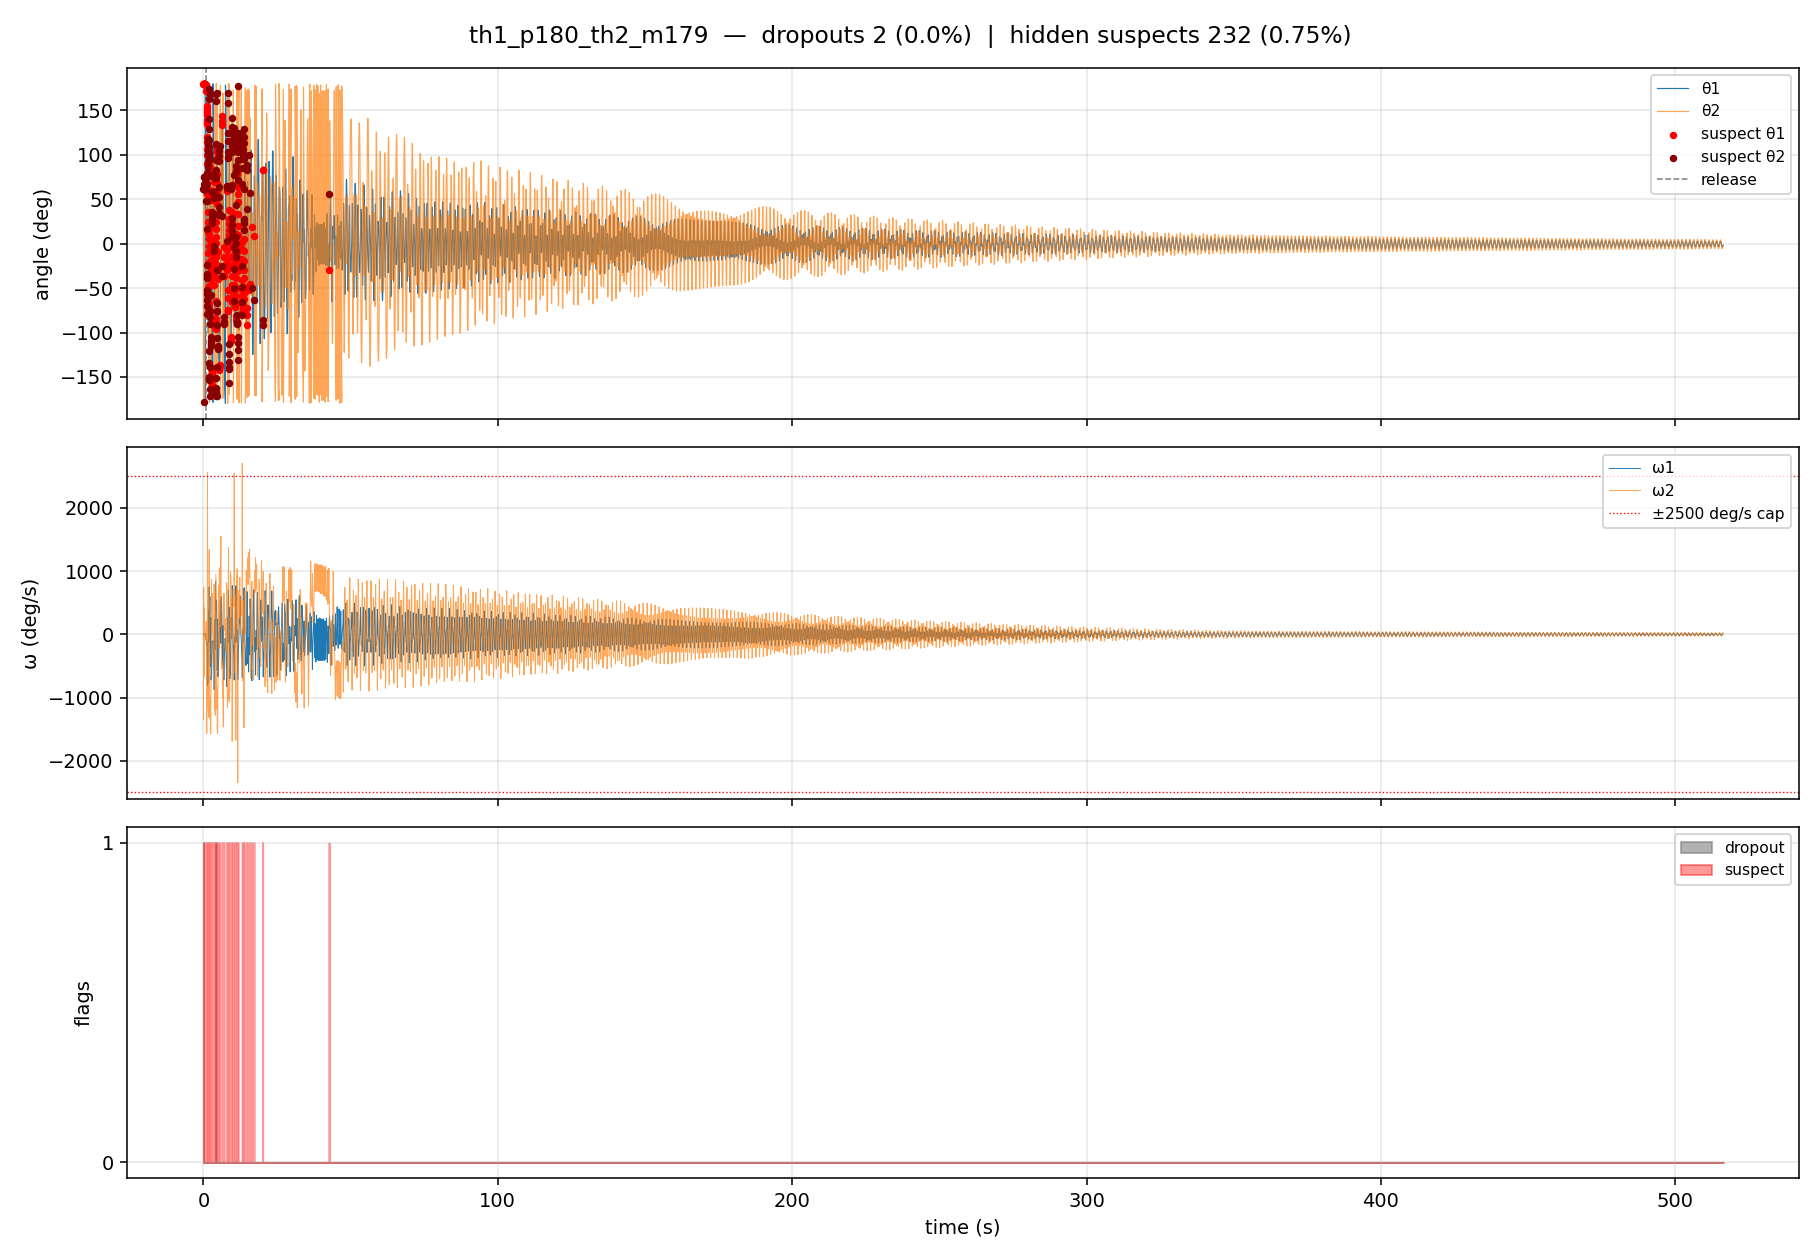

Source data for this figure (header and first rows):
frame, time_s, phase, x_green, y_green, x_red, y_red, theta1_deg, theta2_deg, dropout, omega1_deg_s, omega2_deg_s, suspect, arm_length_px, arm_dev_pct, omega_cap_applied, delta_omega_suspect, swap_suspect, residual_suspect, energy_J, energy_ceiling_suspect, energy_rolling_spike, energy_suspect, trend_arm_suspect
0, 0.0, holding, , , , , , , 1, , , 0, , , 100, 0, 0, 0, , 0, 0, 0, 0
1, 0.01668, holding, 608, 193, 790, 293, 180.0, 61.21, 0, 5.15, -1352, 1, 207.7, 27.16, 100, 0, 0, 0, , 0, 0, 0, 0
2, 0.03337, holding, 608, 193, 790, 293, 180.0, 61.21, 0, 2.32, -563.7, 1, 207.7, 27.16, 100, 1, 0, 1, , 0, 0, 0, 0
3, 0.05005, holding, 608, 193, 790, 294, 180.0, 60.97, 0, 0.13, 40.26, 1, 208.2, 27.46, 100, 1, 0, 1, , 0, 0, 0, 0
4, 0.06673, holding, 608, 193, 790, 293, 180.0, 61.21, 0, -1.42, 459.7, 1, 207.7, 27.16, 100, 1, 0, 0, , 0, 0, 0, 0
5, 0.08342, holding, 608, 193, 782, 241, 180.0, 74.58, 0, -2.33, 694.7, 1, 180.5, 10.53, 100, 1, 0, 1, , 0, 0, 0, 0
6, 0.1001, holding, 608, 193, 790, 294, 180.0, 60.97, 0, -2.59, 745.2, 1, 208.2, 27.46, 100, 0, 0, 1, , 0, 0, 0, 0
7, 0.1168, holding, 608, 193, 777, 275, 180.0, 64.06, 0, -2.45, 648.4, 1, 187.8, 15.02, 100, 0, 0, 1, , 0, 0, 0, 0
8, 0.1335, holding, 608, 193, 781, 266, 180.0, 67.14, 0, -1.44, 322.6, 1, 187.8, 14.98, 100, 1, 0, 1, , 0, 0, 0, 0
9, 0.1502, holding, 608, 193, 604, 40, 179.6, -178.5, 0, 0.00, -128.6, 1, 153.1, 6.28, 100, 1, 0, 1, , 0, 0, 0, 0
10, 0.1668, holding, 608, 193, 790, 293, 180.0, 61.21, 0, 1.44, -373.1, 1, 207.7, 27.16, 100, 1, 0, 1, , 0, 0, 0, 0
11, 0.1835, holding, 608, 193, 790, 293, 180.0, 61.21, 0, 2.45, -668.1, 1, 207.7, 27.16, 100, 1, 0, 1, , 0, 0, 0, 0
12, 0.2002, holding, 608, 193, 790, 293, 180.0, 61.21, 0, 2.59, -676.3, 1, 207.7, 27.16, 100, 0, 0, 1, , 0, 0, 0, 0
13, 0.2169, holding, 608, 193, 790, 293, 180.0, 61.21, 0, 1.43, -344.5, 1, 207.7, 27.16, 100, 1, 0, 1, , 0, 0, 0, 0
14, 0.2336, holding, 608, 193, 784, 241, 180.0, 74.75, 0, -1.46, 420.2, 1, 182.4, 11.71, 100, 1, 0, 1, , 0, 0, 0, 0
15, 0.2502, holding, 608, 193, 790, 293, 180.0, 61.21, 0, 0.00, -46.65, 1, 207.7, 27.16, 100, 1, 0, 1, , 0, 0, 0, 0
16, 0.2669, holding, 608, 193, 790, 293, 180.0, 61.21, 0, 0.00, -79.27, 0, 207.7, 27.16, 100, 0, 0, 0, , 0, 0, 0, 0
17, 0.2836, holding, 608, 193, 790, 293, 180.0, 61.21, 0, 0.00, -83.84, 0, 207.7, 27.16, 100, 0, 0, 0, , 0, 0, 0, 0
18, 0.3003, holding, 608, 193, 790, 293, 180.0, 61.21, 0, 0.00, -46.33, 0, 207.7, 27.16, 100, 0, 0, 0, , 0, 0, 0, 0
19, 0.317, holding, 608, 193, 790, 293, 180.0, 61.21, 0, 0.00, 47.28, 0, 207.7, 27.16, 100, 0, 0, 0, , 0, 0, 0, 0
20, 0.3337, holding, 608, 193, 790, 293, 180.0, 61.21, 0, 0.00, 0.00, 0, 207.7, 27.16, 100, 0, 0, 0, , 0, 0, 0, 0
21, 0.3503, holding, 608, 193, 790, 293, 180.0, 61.21, 0, 0.00, 0.00, 0, 207.7, 27.16, 100, 0, 0, 0, , 0, 0, 0, 0
22, 0.367, holding, 608, 193, 790, 293, 180.0, 61.21, 0, 0.00, -1.31, 0, 207.7, 27.16, 100, 0, 0, 0, , 0, 0, 0, 0
23, 0.3837, holding, 608, 193, 790, 293, 180.0, 61.21, 0, 0.00, 2.12, 0, 207.7, 27.16, 100, 0, 0, 0, , 0, 0, 0, 0
24, 0.4004, holding, 608, 193, 790, 293, 180.0, 61.21, 0, 0.00, 1.49, 0, 207.7, 27.16, 100, 0, 0, 0, , 0, 0, 0, 0
25, 0.4171, holding, 608, 193, 790, 293, 180.0, 61.21, 0, 0.00, 0.70, 0, 207.7, 27.16, 100, 0, 0, 0, , 0, 0, 0, 0
26, 0.4338, holding, 608, 193, 790, 293, 180.0, 61.21, 0, 0.00, -44.54, 0, 207.7, 27.16, 100, 0, 0, 0, , 0, 0, 0, 0
27, 0.4505, holding, 608, 193, 791, 292, 180.0, 61.59, 0, 0.00, 42.23, 0, 208.1, 27.41, 100, 0, 0, 0, , 0, 0, 0, 0
28, 0.4671, holding, 608, 193, 790, 294, 180.0, 60.97, 0, 0.00, 77.93, 0, 208.2, 27.46, 100, 0, 0, 0, , 0, 0, 0, 0
29, 0.4838, holding, 608, 193, 790, 293, 180.0, 61.21, 0, 0.00, 72.63, 0, 207.7, 27.16, 100, 0, 0, 0, , 0, 0, 0, 0
30, 0.5005, holding, 608, 193, 790, 293, 180.0, 61.21, 0, 0.00, 43.67, 0, 207.7, 27.16, 100, 0, 0, 0, , 0, 0, 0, 0
31, 0.5172, holding, 608, 193, 785, 244, 180.0, 73.93, 0, 0.00, 2.96, 1, 184.2, 12.79, 100, 0, 0, 1, , 0, 0, 0, 0
32, 0.5339, holding, 608, 193, 791, 293, 180.0, 61.35, 0, -1.24, -37.21, 1, 208.5, 27.70, 100, 0, 0, 1, , 0, 0, 0, 0
33, 0.5505, holding, 608, 193, 790, 293, 180.0, 61.21, 0, -0.02, -70.00, 0, 207.7, 27.16, 100, 0, 0, 0, , 0, 0, 0, 0
34, 0.5672, holding, 608, 193, 791, 292, 180.0, 61.59, 0, 2.17, -75.07, 0, 208.1, 27.41, 100, 0, 0, 0, , 0, 0, 0, 0
35, 0.5839, holding, 608, 193, 791, 292, 180.0, 61.59, 0, 4.24, -38.59, 0, 208.1, 27.41, 100, 0, 0, 0, , 0, 0, 0, 0
36, 0.6006, holding, 608, 193, 791, 292, 180.0, 61.59, 0, 6.70, 47.71, 0, 208.1, 27.41, 100, 0, 0, 0, , 0, 0, 0, 0
37, 0.6173, holding, 607, 193, 790, 292, -179.6, 61.59, 0, 5.49, 2.61, 0, 208.1, 27.41, 100, 0, 0, 0, , 0, 0, 0, 0
38, 0.634, holding, 607, 193, 790, 292, -179.6, 61.59, 0, 2.07, 1.47, 0, 208.1, 27.41, 100, 0, 0, 0, , 0, 0, 0, 0
39, 0.6506, holding, 607, 193, 791, 291, -179.6, 61.96, 0, -0.84, 2.91, 0, 208.5, 27.66, 100, 0, 0, 0, , 0, 0, 0, 0
40, 0.6673, holding, 607, 193, 790, 292, -179.6, 61.59, 0, -5.46, 1.61, 0, 208.1, 27.41, 100, 0, 0, 0, , 0, 0, 0, 0
41, 0.684, holding, 608, 193, 791, 291, 180.0, 61.83, 0, -7.63, 1.55, 0, 207.6, 27.12, 100, 0, 0, 0, , 0, 0, 0, 0
42, 0.7007, holding, 608, 193, 791, 291, 180.0, 61.83, 0, -7.22, 51.91, 0, 207.6, 27.12, 100, 0, 0, 0, , 0, 0, 0, 0
43, 0.7174, holding, 608, 193, 791, 291, 180.0, 61.83, 0, -7.30, -43.91, 0, 207.6, 27.12, 100, 0, 0, 0, , 0, 0, 0, 0
44, 0.7341, holding, 609, 193, 792, 291, 179.6, 61.83, 0, -10.55, -83.25, 0, 207.6, 27.12, 100, 0, 0, 0, , 0, 0, 0, 0
45, 0.7508, free_swing, 609, 193, 792, 290, 179.6, 62.07, 0, -14.53, -82.39, 0, 207.1, 26.83, 2500, 0, 0, 0, 12.89, 0, 0, 0, 0
46, 0.7674, free_swing, 610, 193, 793, 290, 179.3, 62.07, 0, -22.43, -53.13, 0, 207.1, 26.83, 2500, 0, 0, 0, 12.89, 0, 0, 0, 0
47, 0.7841, free_swing, 611, 193, 771, 338, 178.9, 47.82, 0, -26.65, -7.33, 1, 215.9, 32.22, 2500, 0, 0, 1, 13.22, 0, 0, 0, 0
48, 0.8008, free_swing, 613, 193, 794, 291, 178.2, 61.57, 0, -28.30, 38.78, 1, 205.8, 26.04, 2500, 0, 0, 1, 12.88, 0, 0, 0, 0
49, 0.8175, free_swing, 614, 193, 795, 291, 177.9, 61.57, 0, -32.96, 71.38, 0, 205.8, 26.04, 2500, 0, 0, 0, 12.9, 0, 0, 0, 0
50, 0.8342, free_swing, 616, 193, 796, 292, 177.2, 61.19, 0, -35.00, 75.99, 0, 205.4, 25.79, 2500, 0, 0, 0, 12.93, 0, 0, 0, 0
51, 0.8508, free_swing, 617, 193, 797, 291, 176.8, 61.43, 0, -37.84, -3.36, 0, 204.9, 25.50, 2500, 0, 0, 0, 12.96, 0, 0, 0, 0
52, 0.8675, free_swing, 619, 193, 798, 292, 176.1, 61.05, 0, -43.61, -52.79, 0, 204.6, 25.26, 2500, 0, 0, 0, 13.07, 0, 0, 0, 0
53, 0.8842, free_swing, 622, 194, 800, 293, 175, 60.92, 0, -52.09, 77.48, 0, 203.7, 24.72, 2500, 0, 0, 0, 13.01, 0, 0, 0, 0
54, 0.9009, free_swing, 624, 194, 802, 293, 174.3, 60.92, 0, -61.51, 154.8, 0, 203.7, 24.72, 2500, 0, 0, 0, 13.05, 0, 0, 0, 0
55, 0.9176, free_swing, 627, 194, 807, 292, 173.3, 61.43, 0, -72.66, 199.8, 0, 204.9, 25.50, 2500, 0, 0, 0, 13.11, 0, 0, 0, 0
56, 0.9343, free_swing, 631, 195, 802, 244, 171.8, 74.01, 0, -84.23, 200.9, 1, 177.9, 8.93, 2500, 0, 0, 1, 12.87, 0, 0, 0, 0
57, 0.9509, free_swing, 635, 195, 805, 244, 170.4, 73.92, 0, -96.10, 157.5, 0, 176.9, 8.34, 2500, 0, 0, 0, 12.9, 0, 0, 0, 0
58, 0.9676, free_swing, 640, 196, 821, 248, 168.6, 74.1, 0, -106.3, 84.65, 0, 188.3, 15.32, 2500, 0, 0, 0, 12.99, 0, 0, 0, 0
59, 0.9843, free_swing, 645, 197, 826, 248, 166.8, 74.28, 0, -113.8, 10.93, 0, 188.1, 15.15, 2500, 0, 0, 0, 13.15, 0, 0, 0, 0
... 30,882 more rows
